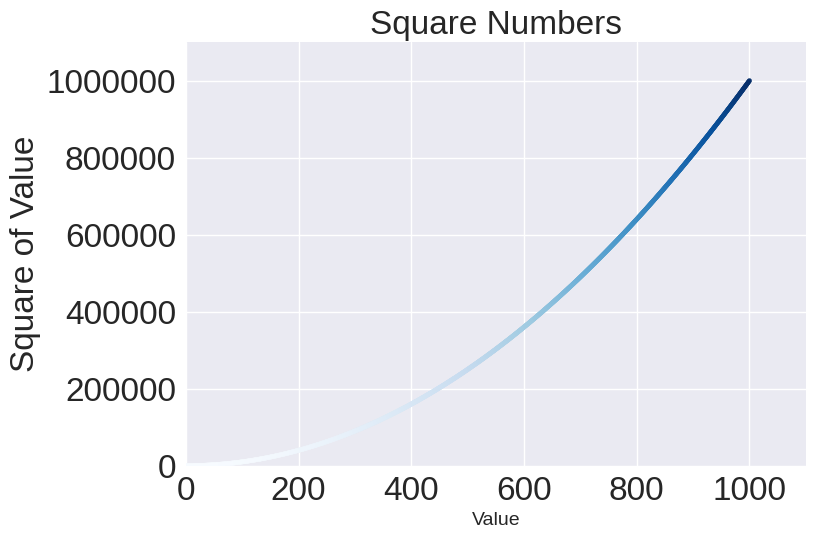

Generate this figure with matplotlib:
# -*- coding: utf-8 -*-
"""Mathplot.ipynb

Automatically generated by Colab.

Original file is located at
    https://colab.research.google.com/<link-removed>
"""

import matplotlib.pyplot as plt

x_values = range(1, 1001)
y_values = [x**2 for x in x_values]
plt.style.use('seaborn-v0_8')
fig, ax = plt.subplots()
ax.scatter(x_values, y_values, c=y_values, cmap=plt.cm.Blues,  s=10)
#ax.plot(input_values, squares, linewidth=3)

ax.set_title("Square Numbers", fontsize=24)
ax.set_xlabel("Value", fontsize=14)
ax.set_ylabel("Square of Value", fontsize=24)
ax.tick_params(labelsize=24)
ax.axis([0, 1100, 0, 1100000])
ax.ticklabel_format(style='plain')
plt.show()